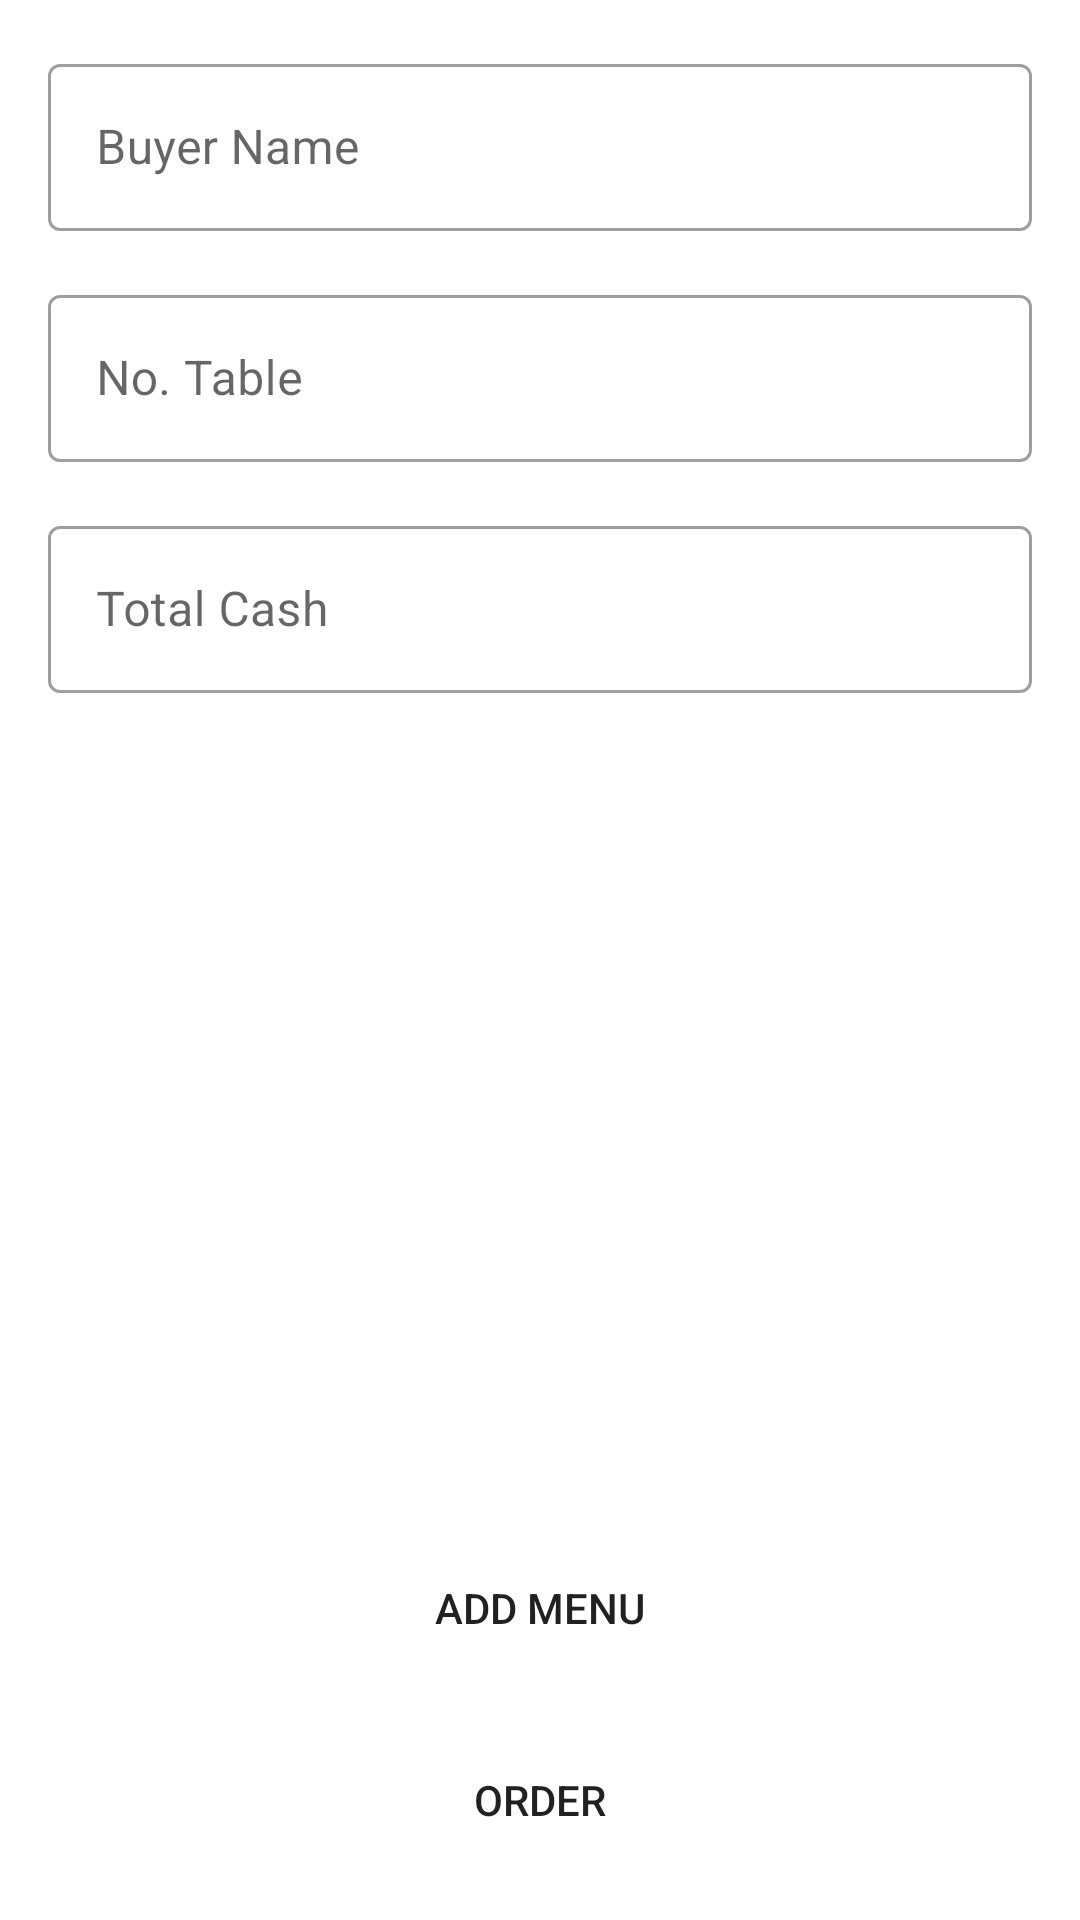

Here is an Android app screen rendered from its layout file. Give the layout XML and the strings, colors and styles it references.
<!-- AndroidManifest.xml: application theme Theme.OnandCafe -->
<!-- res/layout/fragment_order.xml -->
<?xml version="1.0" encoding="utf-8"?>
<ScrollView xmlns:android="http://schemas.android.com/apk/res/android"
    xmlns:app="http://schemas.android.com/apk/res-auto"
    xmlns:tools="http://schemas.android.com/tools"
    android:layout_width="match_parent"
    android:layout_height="match_parent"
    android:fillViewport="true">

    <androidx.constraintlayout.widget.ConstraintLayout
        android:layout_width="match_parent"
        android:layout_height="wrap_content"
        tools:context=".ui.order.OrderFragment">

        <com.google.android.material.textfield.TextInputLayout
            android:id="@+id/til_name"
            style="@style/Widget.MaterialComponents.TextInputLayout.OutlinedBox"
            android:layout_width="match_parent"
            android:layout_height="wrap_content"
            android:layout_marginStart="16dp"
            android:layout_marginTop="16dp"
            android:layout_marginEnd="16dp"
            android:hint="@string/buyer_name"
            app:layout_constraintEnd_toEndOf="parent"
            app:layout_constraintStart_toStartOf="parent"
            app:layout_constraintTop_toTopOf="parent">

            <com.google.android.material.textfield.TextInputEditText
                android:layout_width="match_parent"
                android:layout_height="wrap_content"
                android:inputType="text" />

        </com.google.android.material.textfield.TextInputLayout>

        <com.google.android.material.textfield.TextInputLayout
            android:id="@+id/til_table_no"
            style="@style/Widget.MaterialComponents.TextInputLayout.OutlinedBox"
            android:layout_width="match_parent"
            android:layout_height="wrap_content"
            android:layout_marginStart="16dp"
            android:layout_marginTop="16dp"
            android:layout_marginEnd="16dp"
            android:hint="@string/no_table"
            app:layout_constraintEnd_toEndOf="parent"
            app:layout_constraintStart_toStartOf="parent"
            app:layout_constraintTop_toBottomOf="@+id/til_name">

            <com.google.android.material.textfield.TextInputEditText
                android:layout_width="match_parent"
                android:layout_height="wrap_content"
                android:inputType="number" />

        </com.google.android.material.textfield.TextInputLayout>

        <com.google.android.material.textfield.TextInputLayout
            android:id="@+id/til_cash"
            style="@style/Widget.MaterialComponents.TextInputLayout.OutlinedBox"
            android:layout_width="match_parent"
            android:layout_height="wrap_content"
            android:layout_marginStart="16dp"
            android:layout_marginTop="16dp"
            android:layout_marginEnd="16dp"
            android:hint="@string/cash"
            app:layout_constraintEnd_toEndOf="parent"
            app:layout_constraintStart_toStartOf="parent"
            app:layout_constraintTop_toBottomOf="@+id/til_table_no"
            app:prefixText="@string/rp_">

            <com.google.android.material.textfield.TextInputEditText
                android:layout_width="match_parent"
                android:layout_height="wrap_content"
                android:inputType="number"
                android:enabled="false"/>

        </com.google.android.material.textfield.TextInputLayout>

        <androidx.recyclerview.widget.RecyclerView
            android:id="@+id/rv_menus"
            android:layout_width="0dp"
            android:layout_height="0dp"
            android:layout_marginTop="16dp"
            android:layout_marginBottom="8dp"
            app:layout_constraintBottom_toTopOf="@+id/btn_add_menu"
            app:layout_constraintEnd_toEndOf="parent"
            app:layout_constraintStart_toStartOf="parent"
            app:layout_constraintTop_toBottomOf="@+id/til_cash"
            tools:listitem="@layout/item_list_order" />

        <Button
            android:id="@+id/btn_add_menu"
            android:layout_width="0dp"
            android:layout_height="wrap_content"
            android:layout_marginStart="16dp"
            android:layout_marginEnd="16dp"
            android:layout_marginBottom="16dp"
            android:background="@drawable/rounded_corner"
            android:text="@string/add_menu"
            app:layout_constraintBottom_toTopOf="@+id/btn_order"
            app:layout_constraintEnd_toEndOf="parent"
            app:layout_constraintStart_toStartOf="parent" />

        <Button
            android:id="@+id/btn_order"
            android:layout_width="0dp"
            android:layout_height="wrap_content"
            android:layout_marginStart="16dp"
            android:layout_marginEnd="16dp"
            android:layout_marginBottom="16dp"
            android:background="@drawable/rounded_corner"
            android:text="@string/menu_order"
            app:layout_constraintBottom_toBottomOf="parent"
            app:layout_constraintEnd_toEndOf="parent"
            app:layout_constraintStart_toStartOf="parent" />
    </androidx.constraintlayout.widget.ConstraintLayout>
</ScrollView>
<!-- res/layout/item_list_order.xml (included above) -->
<?xml version="1.0" encoding="utf-8"?>
<androidx.constraintlayout.widget.ConstraintLayout xmlns:android="http://schemas.android.com/apk/res/android"
    android:layout_width="match_parent"
    android:layout_height="wrap_content"
    xmlns:app="http://schemas.android.com/apk/res-auto"
    xmlns:tools="http://schemas.android.com/tools">

    <FrameLayout
        android:id="@+id/civ_stock"
        android:layout_width="56dp"
        android:layout_height="56dp"
        android:layout_marginStart="16dp"
        android:background="@drawable/semi_rounded_corner_primary"
        app:layout_constraintBottom_toBottomOf="parent"
        app:layout_constraintStart_toStartOf="parent"
        app:layout_constraintTop_toTopOf="parent">

        <TextView
            android:id="@+id/tv_stock_initial"
            android:layout_width="match_parent"
            android:layout_height="match_parent"
            android:gravity="center"
            android:textColor="@color/white"
            android:textSize="18sp"
            tools:text="AR" />
    </FrameLayout>

    <TextView
        android:id="@+id/tv_name"
        android:layout_width="0dp"
        android:layout_height="wrap_content"
        android:layout_marginStart="16dp"
        android:layout_marginTop="16dp"
        android:layout_marginEnd="16dp"
        android:textColor="@color/black"
        android:textSize="16sp"
        app:layout_constraintEnd_toStartOf="@+id/ib_delete"
        app:layout_constraintStart_toEndOf="@+id/civ_stock"
        app:layout_constraintTop_toTopOf="parent"
        tools:text="Cappuccino" />

    <ImageButton
        android:id="@+id/ib_delete"
        android:layout_width="wrap_content"
        android:layout_height="wrap_content"
        android:layout_marginTop="8dp"
        android:layout_marginEnd="8dp"
        android:layout_marginBottom="8dp"
        android:layout_weight="1"
        android:background="@color/white"
        android:padding="8dp"
        app:layout_constraintBottom_toBottomOf="parent"
        app:layout_constraintEnd_toEndOf="parent"
        app:layout_constraintTop_toTopOf="parent"
        app:srcCompat="@drawable/ic_baseline_delete_outline_24" />

    <LinearLayout
        android:id="@+id/linearLayout"
        android:layout_width="wrap_content"
        android:layout_height="wrap_content"
        android:layout_marginStart="16dp"
        android:layout_marginTop="8dp"
        android:layout_marginEnd="16dp"
        android:background="@drawable/rounded_corner_outline"
        android:padding="4dp"
        app:layout_constraintEnd_toStartOf="@+id/ib_delete"
        app:layout_constraintHorizontal_bias="0.0"
        app:layout_constraintStart_toEndOf="@+id/civ_stock"
        app:layout_constraintTop_toBottomOf="@+id/tv_name">

        <ImageButton
            android:id="@+id/ib_reduce"
            android:layout_width="wrap_content"
            android:layout_height="wrap_content"
            android:background="@color/white"
            android:src="@drawable/ic_baseline_remove_24" />

        <TextView
            android:id="@+id/tv_qty"
            android:layout_width="wrap_content"
            android:layout_height="wrap_content"
            android:layout_marginHorizontal="24dp"
            android:textColor="@color/black"
            android:textSize="16sp"
            tools:text="1" />

        <ImageButton
            android:id="@+id/ib_add"
            android:layout_width="wrap_content"
            android:layout_height="wrap_content"
            android:background="@color/white"
            android:src="@drawable/ic_baseline_add_24" />

    </LinearLayout>

    <TextView
        android:id="@+id/tv_price"
        android:layout_width="0dp"
        android:layout_height="wrap_content"
        android:layout_marginStart="16dp"
        android:layout_marginTop="8dp"
        android:layout_marginEnd="16dp"
        android:textColor="@color/black"
        app:layout_constraintEnd_toStartOf="@+id/ib_delete"
        app:layout_constraintHorizontal_bias="0.0"
        app:layout_constraintStart_toEndOf="@+id/civ_stock"
        app:layout_constraintTop_toBottomOf="@+id/linearLayout"
        tools:text="IDR 20K" />
</androidx.constraintlayout.widget.ConstraintLayout>
<!-- resources referenced by this layout -->
<resources>
  <!-- drawable rounded_corner_outline (drawable) -->
  <?xml version="1.0" encoding="utf-8"?>
  <shape xmlns:android="http://schemas.android.com/apk/res/android"
      android:shape="rectangle">
  
      <corners android:radius="80dp"/>
      <stroke android:color="?attr/colorControlNormal" android:width="1dp"/>
  </shape>
  <!-- drawable semi_rounded_corner_primary (drawable) -->
  <?xml version="1.0" encoding="utf-8"?>
  <shape xmlns:android="http://schemas.android.com/apk/res/android"
      android:shape="rectangle">
  
      <corners android:radius="80dp"/>
      <solid android:color="?android:colorPrimary"/>
  </shape>
  <string name="add_menu">Add Menu</string>
  <string name="buyer_name">Buyer Name</string>
  <string name="cash">Total Cash</string>
  <string name="menu_order">Order</string>
  <string name="no_table">No. Table</string>
  <string name="rp_">Rp.</string>
  
      //History
  <style name="Theme.OnandCafe" parent="Theme.MaterialComponents.Light.NoActionBar">
          
          <item name="colorPrimary">@color/purple_500</item>
          <item name="colorPrimaryVariant">@color/purple_700</item>
          <item name="colorOnPrimary">@color/white</item>
          
          <item name="colorSecondary">@color/teal_200</item>
          <item name="colorSecondaryVariant">@color/teal_700</item>
          <item name="colorOnSecondary">@color/black</item>
          
          <item name="android:statusBarColor" tools:targetApi="l">?attr/colorPrimaryVariant</item>
          
      </style>
  <!-- not gathered from this repository: default colours our renderer supplied (Android Studio template values) -->
  <color name="purple_500">#FF6200EE</color>
  <color name="purple_700">#FF3700B3</color>
  <color name="teal_200">#FF03DAC5</color>
  <color name="teal_700">#FF018786</color>
  <color name="black">#FF000000</color>
  <color name="white">#FFFFFFFF</color>
</resources>
